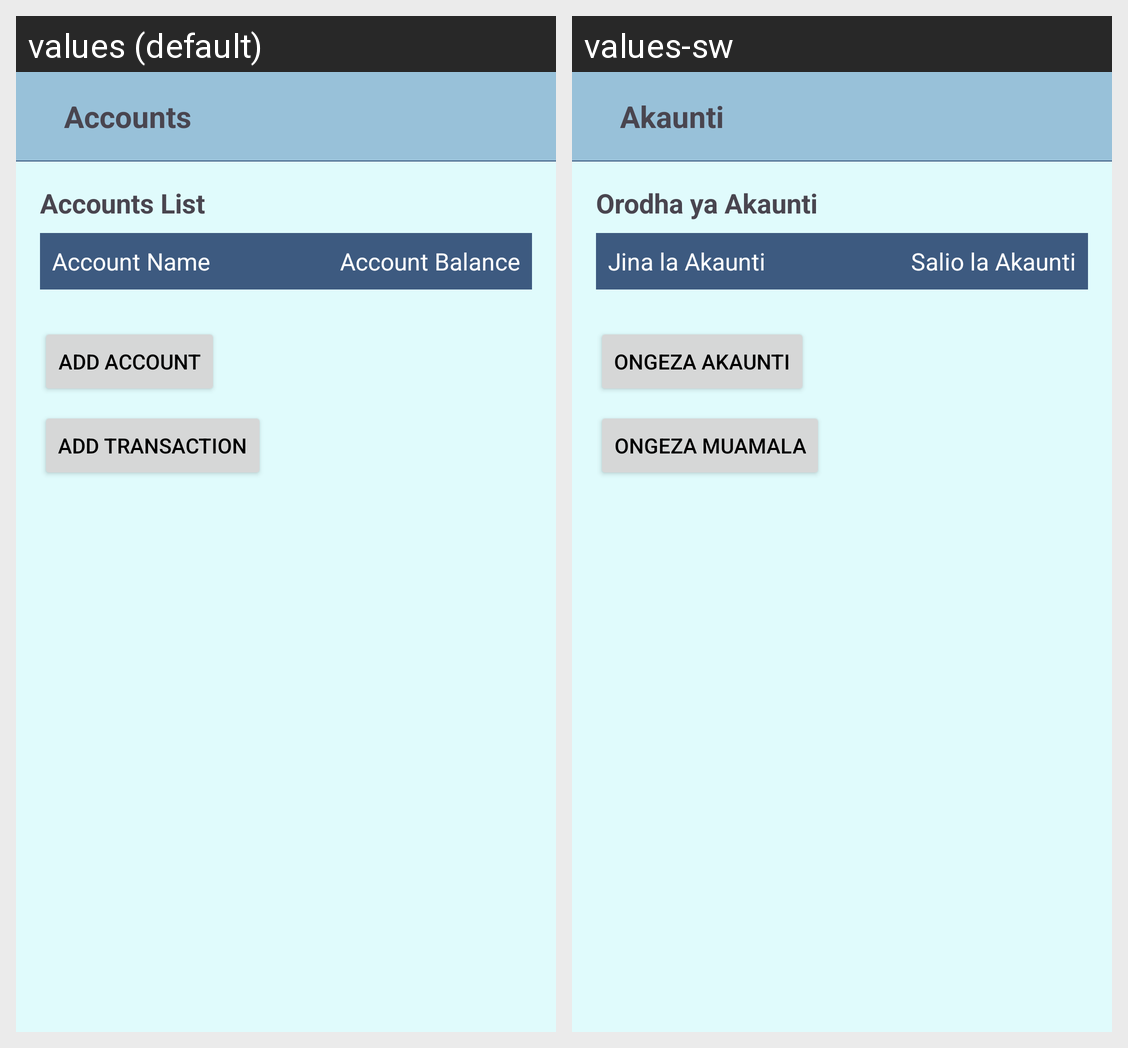

For this localized Android screen grid, give each drawn string resource with its value in every locale shown.
Android screen res/layout/activity_accounts.xml rendered under 2 locales, left to right: values (default), values-sw. Device: Nexus 5 (rendered at 1080×1920; each locale shown at half size, 540×960, under a caption strip naming it); theme Theme.ExpenseTracker.
Strings drawn on this screen, with the default value and each locale's value (text and hints the layout hard-codes, and strings that could not be matched under every locale, appear in the picture but are not listed):

accounts
  values: Accounts
  values-sw: Akaunti

accounts_list
  values: Accounts List
  values-sw: Orodha ya Akaunti

account_name
  values: Account Name
  values-sw: Jina la Akaunti

account_balance
  values: Account Balance
  values-sw: Salio la Akaunti

add_account
  values: Add Account
  values-sw: Ongeza Akaunti

add_transaction
  values: Add Transaction
  values-sw: Ongeza Muamala
